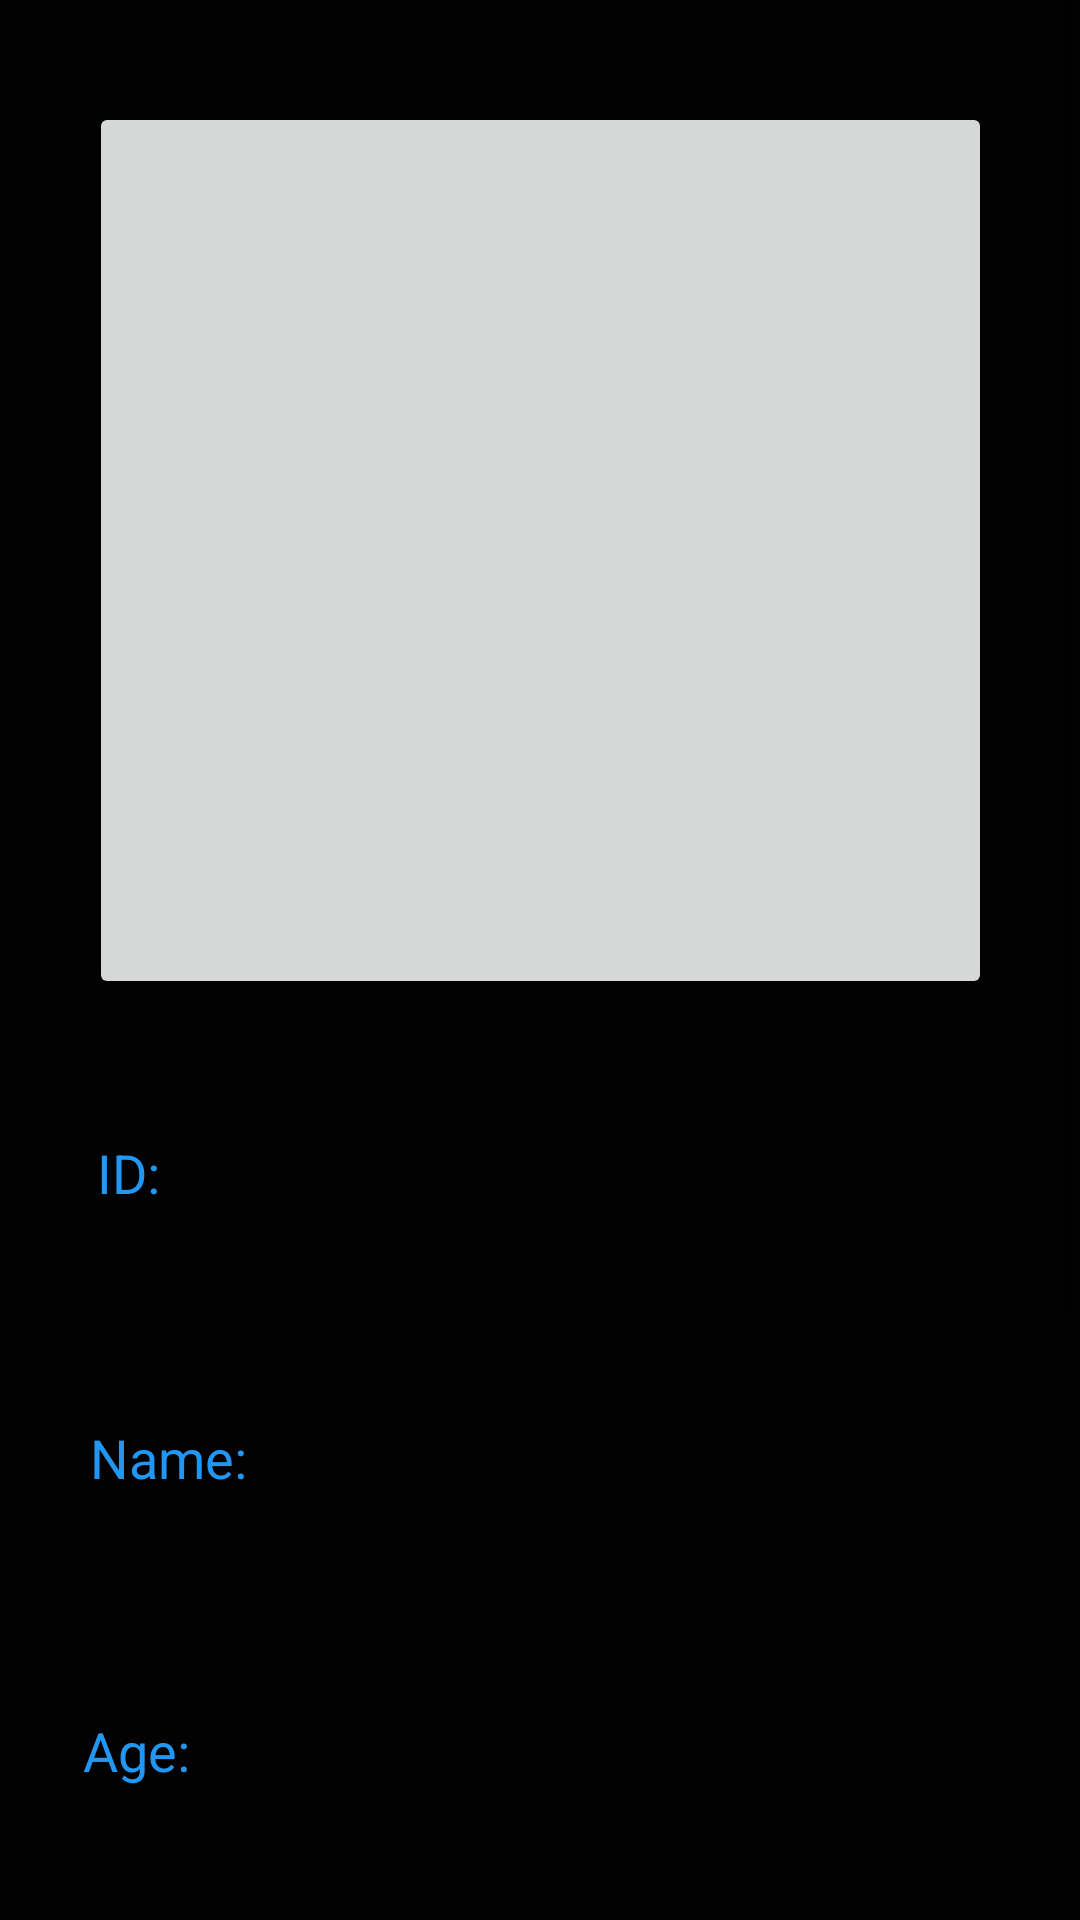

Here is an Android app screen rendered from its layout file. Give the layout XML and the strings, colors and styles it references.
<!-- AndroidManifest.xml: application theme Theme.POLICE_MITRA -->
<!-- res/layout/activity_criminal_details.xml -->
<?xml version="1.0" encoding="utf-8"?>
<androidx.constraintlayout.widget.ConstraintLayout xmlns:android="http://schemas.android.com/apk/res/android"
    xmlns:app="http://schemas.android.com/apk/res-auto"
    xmlns:tools="http://schemas.android.com/tools"
    android:layout_width="match_parent"
    android:layout_height="match_parent"
    android:background="#020202"
    tools:context=".Criminal_Details">

    <ScrollView
        android:layout_width="357dp"
        android:layout_height="677dp"
        app:layout_constraintBottom_toBottomOf="parent"
        app:layout_constraintEnd_toEndOf="parent"
        app:layout_constraintStart_toStartOf="parent"
        app:layout_constraintTop_toTopOf="parent">

        <androidx.constraintlayout.widget.ConstraintLayout
            android:layout_width="match_parent"
            android:layout_height="wrap_content">


            <View
                android:id="@+id/divider"
                android:layout_width="match_parent"
                android:layout_height="1dp"
                android:layout_marginTop="70dp"
                android:background="?android:attr/listDivider"
                android:outlineSpotShadowColor="@color/browser_actions_text_color"
                app:layout_constraintTop_toBottomOf="@+id/ET_City" />

            <EditText
                android:id="@+id/ET_City"
                android:layout_width="316dp"
                android:layout_height="62dp"
                android:layout_marginTop="24dp"
                android:clickable="false"
                android:editable="false"
                android:ems="10"
                android:enabled="false"
                android:hint="City"
                android:inputType="textPersonName"
                android:text="City: "
                android:textColor="#2196F3"
                android:textColorHint="#B6B1B1"
                app:layout_constraintBottom_toBottomOf="parent"
                app:layout_constraintEnd_toEndOf="parent"
                app:layout_constraintHorizontal_bias="0.414"
                app:layout_constraintStart_toStartOf="parent"
                app:layout_constraintTop_toBottomOf="@+id/ET_Identity"
                app:layout_constraintVertical_bias="0.0" />

            <EditText
                android:id="@+id/ET_Identity"
                android:layout_width="308dp"
                android:layout_height="92dp"
                android:layout_marginTop="24dp"
                android:clickable="false"
                android:editable="false"
                android:ems="10"
                android:enabled="false"
                android:gravity="start|top"
                android:hint="Identity Remarks"
                android:inputType="textMultiLine"
                android:text="Identity Remarks: "
                android:textColor="#2196F3"
                android:textColorHint="#B6B1B1"
                app:layout_constraintEnd_toEndOf="parent"
                app:layout_constraintStart_toStartOf="parent"
                app:layout_constraintTop_toBottomOf="@+id/ET_Booked" />

            <EditText
                android:id="@+id/ET_Booked"
                android:layout_width="313dp"
                android:layout_height="69dp"
                android:layout_marginTop="24dp"
                android:clickable="false"
                android:editable="false"
                android:ems="10"
                android:enabled="false"
                android:hint="Booked Under"
                android:inputType="textPersonName"
                android:text="Booked For: "
                android:textColor="#2196F3"
                android:textColorHint="#B6B1B1"
                app:layout_constraintEnd_toEndOf="parent"
                app:layout_constraintStart_toStartOf="parent"
                app:layout_constraintTop_toBottomOf="@+id/ET_Age" />

            <EditText
                android:id="@+id/ET_Age"
                android:layout_width="313dp"
                android:layout_height="78dp"
                android:layout_marginTop="24dp"
                android:clickable="false"
                android:editable="false"
                android:ems="10"
                android:enabled="false"
                android:hint="Age"
                android:inputType="number"
                android:text="Age: "
                android:textColor="#2196F3"
                android:textColorHint="#B6B1B1"
                app:layout_constraintEnd_toEndOf="parent"
                app:layout_constraintStart_toStartOf="parent"
                app:layout_constraintTop_toBottomOf="@+id/ET_Criminal_Name" />

            <EditText
                android:id="@+id/ET_Criminal_Name"
                android:layout_width="304dp"
                android:layout_height="69dp"
                android:layout_marginTop="24dp"
                android:clickable="false"
                android:editable="false"
                android:ems="10"
                android:enabled="false"
                android:hint="Name of Criminal"
                android:inputType="textPersonName"
                android:text="Name: "
                android:textColor="#2196F3"
                android:textColorHint="#B6B1B1"
                app:layout_constraintEnd_toEndOf="parent"
                app:layout_constraintHorizontal_bias="0.461"
                app:layout_constraintStart_toStartOf="parent"
                app:layout_constraintTop_toBottomOf="@+id/ET_Criminal_ID" />

            <ImageButton
                android:id="@+id/Criminal_Image"
                android:layout_width="301dp"
                android:layout_height="299dp"
                android:layout_marginTop="52dp"
                android:scaleType="centerCrop"
                app:layout_constraintEnd_toEndOf="parent"
                app:layout_constraintStart_toStartOf="parent"
                app:layout_constraintTop_toTopOf="parent" />

            <EditText
                android:id="@+id/ET_Criminal_ID"
                android:layout_width="304dp"
                android:layout_height="73dp"
                android:layout_marginTop="20dp"
                android:clickable="false"
                android:editable="false"
                android:ems="10"
                android:enabled="false"
                android:hint="Criminal ID"
                android:inputType="textPersonName"
                android:text="ID: "
                android:textColor="#2196F3"
                android:textColorHint="#B6B1B1"
                app:layout_constraintEnd_toEndOf="parent"
                app:layout_constraintStart_toStartOf="parent"
                app:layout_constraintTop_toBottomOf="@+id/Criminal_Image" />
        </androidx.constraintlayout.widget.ConstraintLayout>
    </ScrollView>

</androidx.constraintlayout.widget.ConstraintLayout>
<!-- resources referenced by this layout -->
<resources>
  <style name="Theme.POLICE_MITRA" parent="Theme.MaterialComponents.DayNight.DarkActionBar">
          
          <item name="colorPrimary">@color/purple_500</item>
          <item name="colorPrimaryVariant">@color/purple_700</item>
          <item name="colorOnPrimary">@color/white</item>
          
          <item name="colorSecondary">@color/teal_200</item>
          <item name="colorSecondaryVariant">@color/teal_700</item>
          <item name="colorOnSecondary">@color/black</item>
          
          <item name="android:statusBarColor" tools:targetApi="l">?attr/colorPrimaryVariant</item>
          
      </style>
  <!-- not gathered from this repository: default colours our renderer supplied (Android Studio template values) -->
  <color name="purple_500">#FF6200EE</color>
  <color name="purple_700">#FF3700B3</color>
  <color name="teal_200">#FF03DAC5</color>
  <color name="teal_700">#FF018786</color>
  <color name="black">#FF000000</color>
  <color name="white">#FFFFFFFF</color>
</resources>
